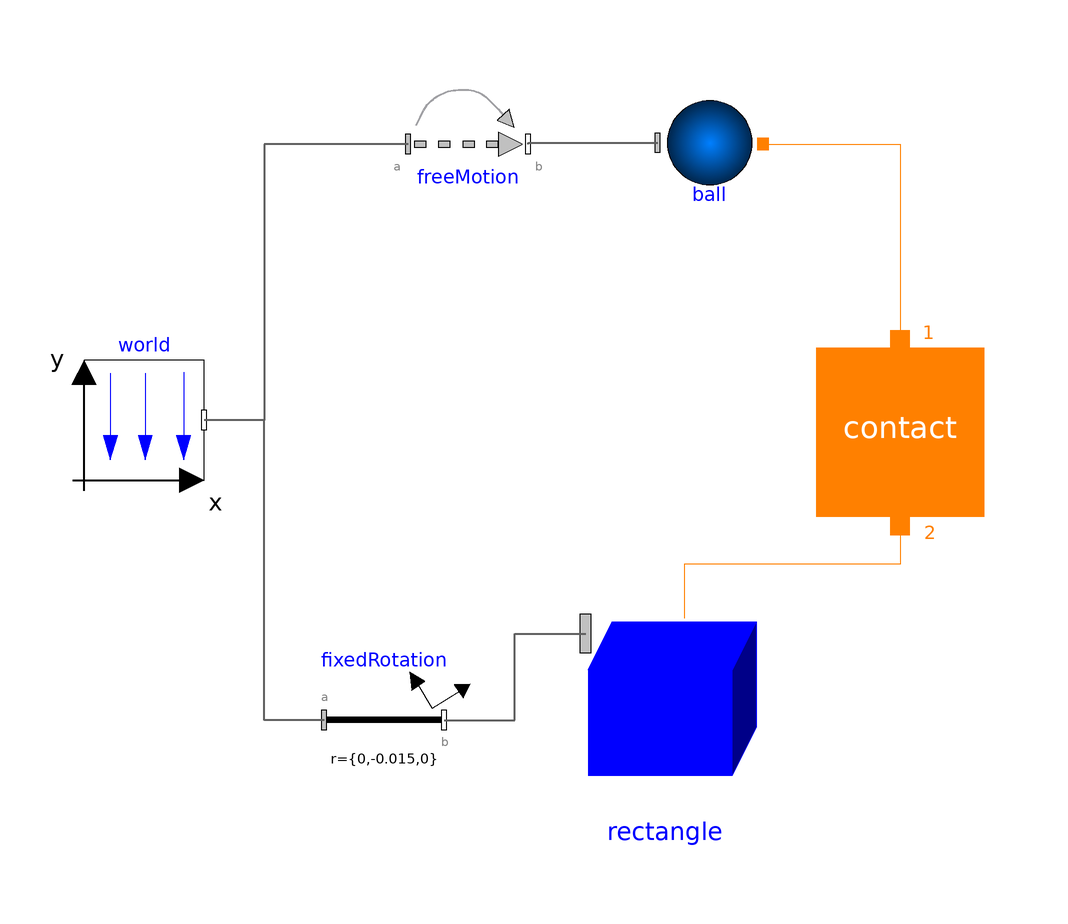

Above is the diagram view of the following Modelica model: its components placed by their Placement annotations and its connect equations drawn as lines.

model Example3 "Sphere to rectangle"
    extends Modelica.Icons.Example;
      inner Modelica.Mechanics.MultiBody.World world(
        enableAnimation=true,
        animateGravity=true,
        animateWorld=false)
        annotation (Placement(transformation(extent={{-88,0},{-68,20}})));
      Modelica.Mechanics.MultiBody.Joints.FreeMotion freeMotion(animation=false,
        angles_fixed=false,
        w_rel_a_fixed=false,
        enforceStates=false,
        r_rel_a(start={0,0.05,0}, each fixed=true))
        annotation (Placement(transformation(extent={{-34,46},{-14,66}})));
      Modelica.Mechanics.MultiBody.Parts.FixedRotation fixedRotation(animation=false,
        n={0,0,1},
        r={0,-0.015,0},
        angle=5)
        annotation (Placement(transformation(extent={{-48,-50},{-28,-30}})));
      ElementaryContactBodies.SphericalContactBody
                                                 ball(color={255,0,0})
        annotation (Placement(transformation(extent={{6,46},{26,66}})));
      ElementaryContactBodies.CuboidContactBody          rectangle(
        color={0,0,255}, height=0.03,
        width=0.04,
        enableSurface2=false,
        enableSurface3=false,
        enableSurface4=false,
        enableSurface5=false,
        enableSurface6=false)
        annotation (Placement(transformation(extent={{-8,-60},{32,-20}})));
      IdealizedContact.ContactBlock.Contact contact(
        p_max=0.003,
        v_e2=0.05,
        n1=1,
        n2=1,
        mue_k=0.03,
        mue_s=0.03,
        springCoefficient=10000,
        exact=true,
        dampingCoefficient=1000000,
        redeclare
        IdealizedContact.ContactBlock.PunctiformContact.SphereToRectangle
          contactDefinition "SphereToRectangle")
        annotation (Placement(transformation(extent={{34,-6},{62,22}})));

    equation
      connect(freeMotion.frame_a,world. frame_b) annotation (Line(
          points={{-34,56},{-58,56},{-58,10},{-68,10}},
          color={95,95,95},
          thickness=0.5,
          smooth=Smooth.None));
      connect(fixedRotation.frame_a,world. frame_b) annotation (Line(
          points={{-48,-40},{-58,-40},{-58,10},{-68,10}},
          color={95,95,95},
          thickness=0.5,
          smooth=Smooth.None));
      connect(freeMotion.frame_b, ball.frame_a) annotation (Line(
          points={{-14,56},{-14,56.2},{7.6,56.2}},
          color={95,95,95},
          thickness=0.5,
          smooth=Smooth.None));
      connect(fixedRotation.frame_b, rectangle.frame_a) annotation (Line(
          points={{-28,-40},{-16.2,-40},{-16.2,-25.6},{-4.4,-25.6}},
          color={95,95,95},
          thickness=0.5,
          smooth=Smooth.None));
      connect(contact.Port2, rectangle.contact_a1) annotation (Line(
          points={{48,-7.54},{48,-14},{12,-14},{12,-23}},
          color={255,128,0},
          smooth=Smooth.None));
      connect(ball.contact_a,contact. Port1) annotation (Line(
          points={{25.2,56},{25.2,55.975},{48,55.975},{48,23.26}},
          color={255,128,0},
          smooth=Smooth.None));
      annotation (Diagram(coordinateSystem(preserveAspectRatio=false, extent={{-100,
                -100},{100,100}}),
                          graphics),experiment(StartTime=0, StopTime=1));
    end Example3;